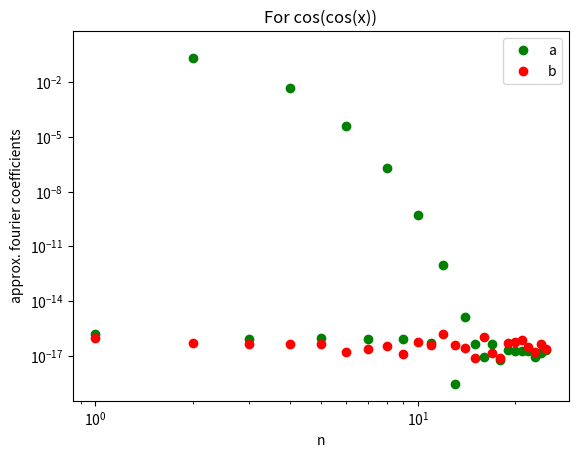
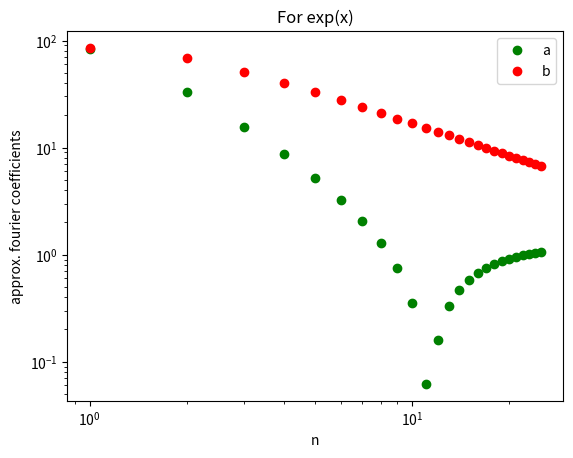

Here is the Python script that generated these plots, in order:
import numpy as np
import matplotlib.pyplot as mpt


p=np.pi
x=np.linspace(0,2*p,401)
x=x[:-1]        #removing the last element for
                #a proper periodic integral

def f1(t):
    return np.exp(t)

def f2(t):
    return np.cos(np.cos(t))

b1=f1(x)          #vector with exp(x) values
b2=f2(x)          #vector with cos(cos(x))
mat=np.zeros([400,51]) #the matrix for the operation
mat[:,0] = 1    #First column is 1
ran=range(1,mat.shape[1])
odd_ind = ran[0::2]
even_ind = ran[1::2]
multi_count=1       #analogous to k in cos(or sin)(kx)

for even_col_no,odd_col_no in zip(even_ind,odd_ind):
   mat[:,odd_col_no] = np.cos(multi_count*x)
   mat[:,even_col_no] = np.sin(multi_count*x)

   multi_count+=1

cl_exp=np.linalg.lstsq(mat,b1,rcond=-1)[0]
cl_cs2=np.linalg.lstsq(mat,b2,rcond=-1)[0]
print('The coefficients for exp(x) and cos(cos(x)) are-')
print(cl_exp,cl_cs2)

a_l1=list()             #a for cos(cos))
b_l1=list()             #b for cos(cos))
a_l2=list()             #a for exp
b_l2=list()             #b for exp
b_l1.append(0)          #0 is the first element for b
b_l2.append(0)          #b0=0
a_l1.append(cl_cs2[0])  #a0 appended to a_list
a_l2.append(cl_exp[0])  #a0 appended to a list
a_temp1=cl_cs2[1::2]    #a is at odd indices
b_temp1=cl_cs2[2::2]    #b at the even indices except 0
a_temp2=cl_exp[1::2]
b_temp2=cl_exp[2::2]

for a1,b1,a2,b2 in zip(a_temp1,b_temp1,a_temp2,b_temp2):
    a_l1.append(a1)     #a for cs2
    b_l1.append(b1)
    a_l2.append(a2)     #a for exp
    b_l2.append(b2)

ra=range(0,26)
a_l1=list(map(abs,a_l1))
b_l1=list(map(abs,b_l1))
a_l2=list(map(abs,a_l2))
b_l2=list(map(abs,b_l2))

mpt.figure(7)
mpt.title('For cos(cos(x))')
mpt.loglog(ra,a_l1,'go',ra,b_l1,'ro')
mpt.xlabel('n')
mpt.ylabel('approx. fourier coefficients')
mpt.legend('ab')

mpt.figure(8)
mpt.title('For exp(x)')
mpt.loglog(ra,a_l2,'go',ra,b_l2,'ro')
mpt.xlabel('n')
mpt.ylabel('approx. fourier coefficients')
mpt.legend('ab')
mpt.show()
